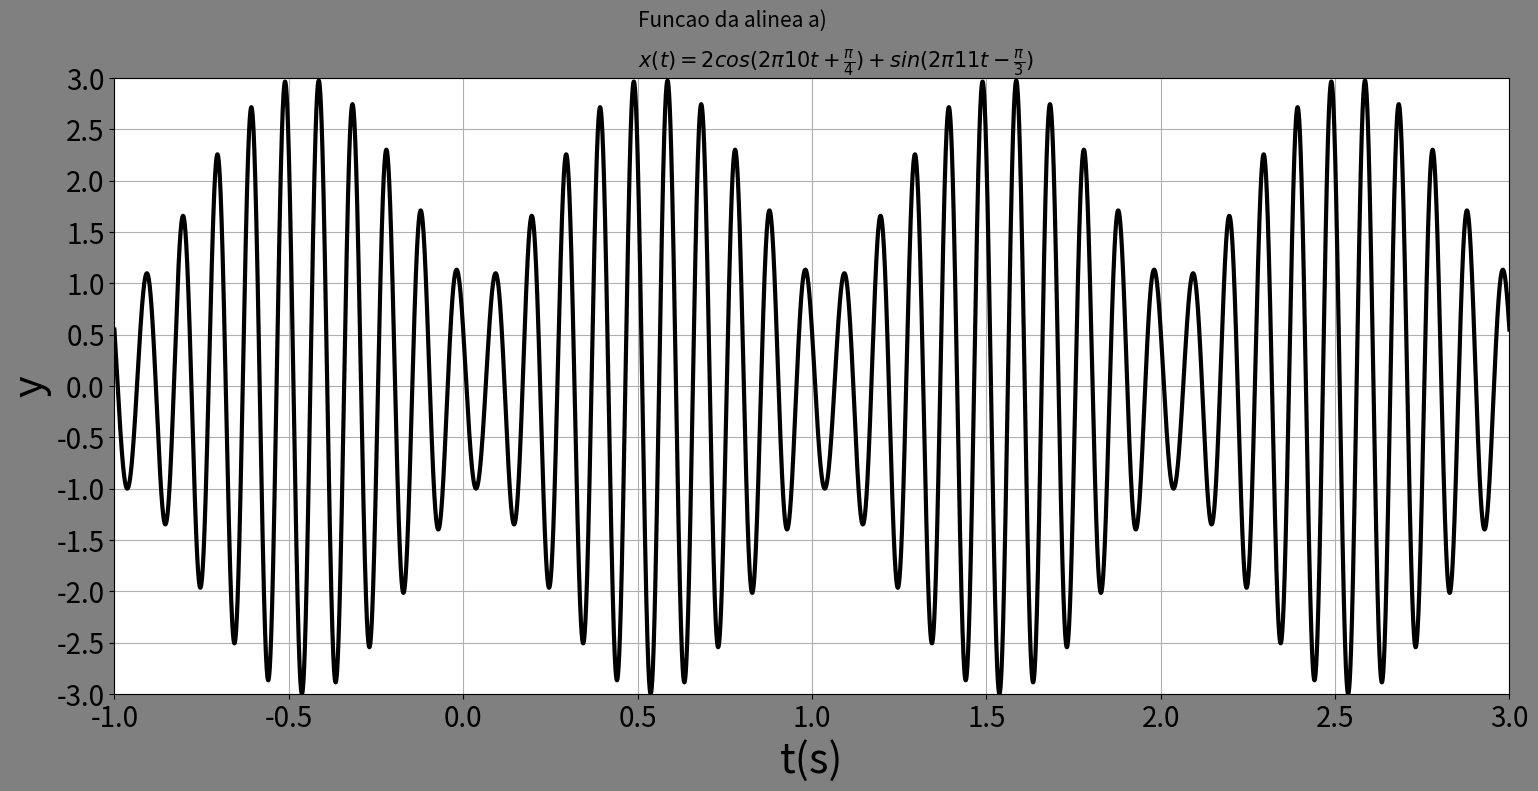

Generate this figure with matplotlib:
import numpy as np
from matplotlib import pyplot as plt
#primeira alinea com o intervalo [-1,3]
tMin = -1
tMax = 3
t = np.arange(tMin, tMax, 0.000001)
x1 = 2*np.cos(2*np.pi*10*t + np.pi/4) + np.sin(2*np.pi*11*t - np.pi/3)
plt.close('all')
plt.figure(facecolor = 'grey', figsize = (18,8))
plt.plot(t,x1,'k',lw=3)
plt.grid()
plt.axis([tMin,tMax,0,1])
plt.xticks(np.arange(-1,3.1,0.5),fontsize=20)
plt.yticks(np.arange(-3,3.5,0.5),fontsize=20)
plt.xlabel("t(s)",fontsize=30)
plt.ylabel("y",fontsize=30)
plt.text(.50,3.5,"Funcao da alinea a)",fontsize=15)
plt.text(.50,3.1,r'$x(t)={2cos(2{\pi}10t + \frac{\pi}{4}}) + {sin(2{\pi}11t - \frac{\pi}{3})}$',fontsize=15)
plt.show()
